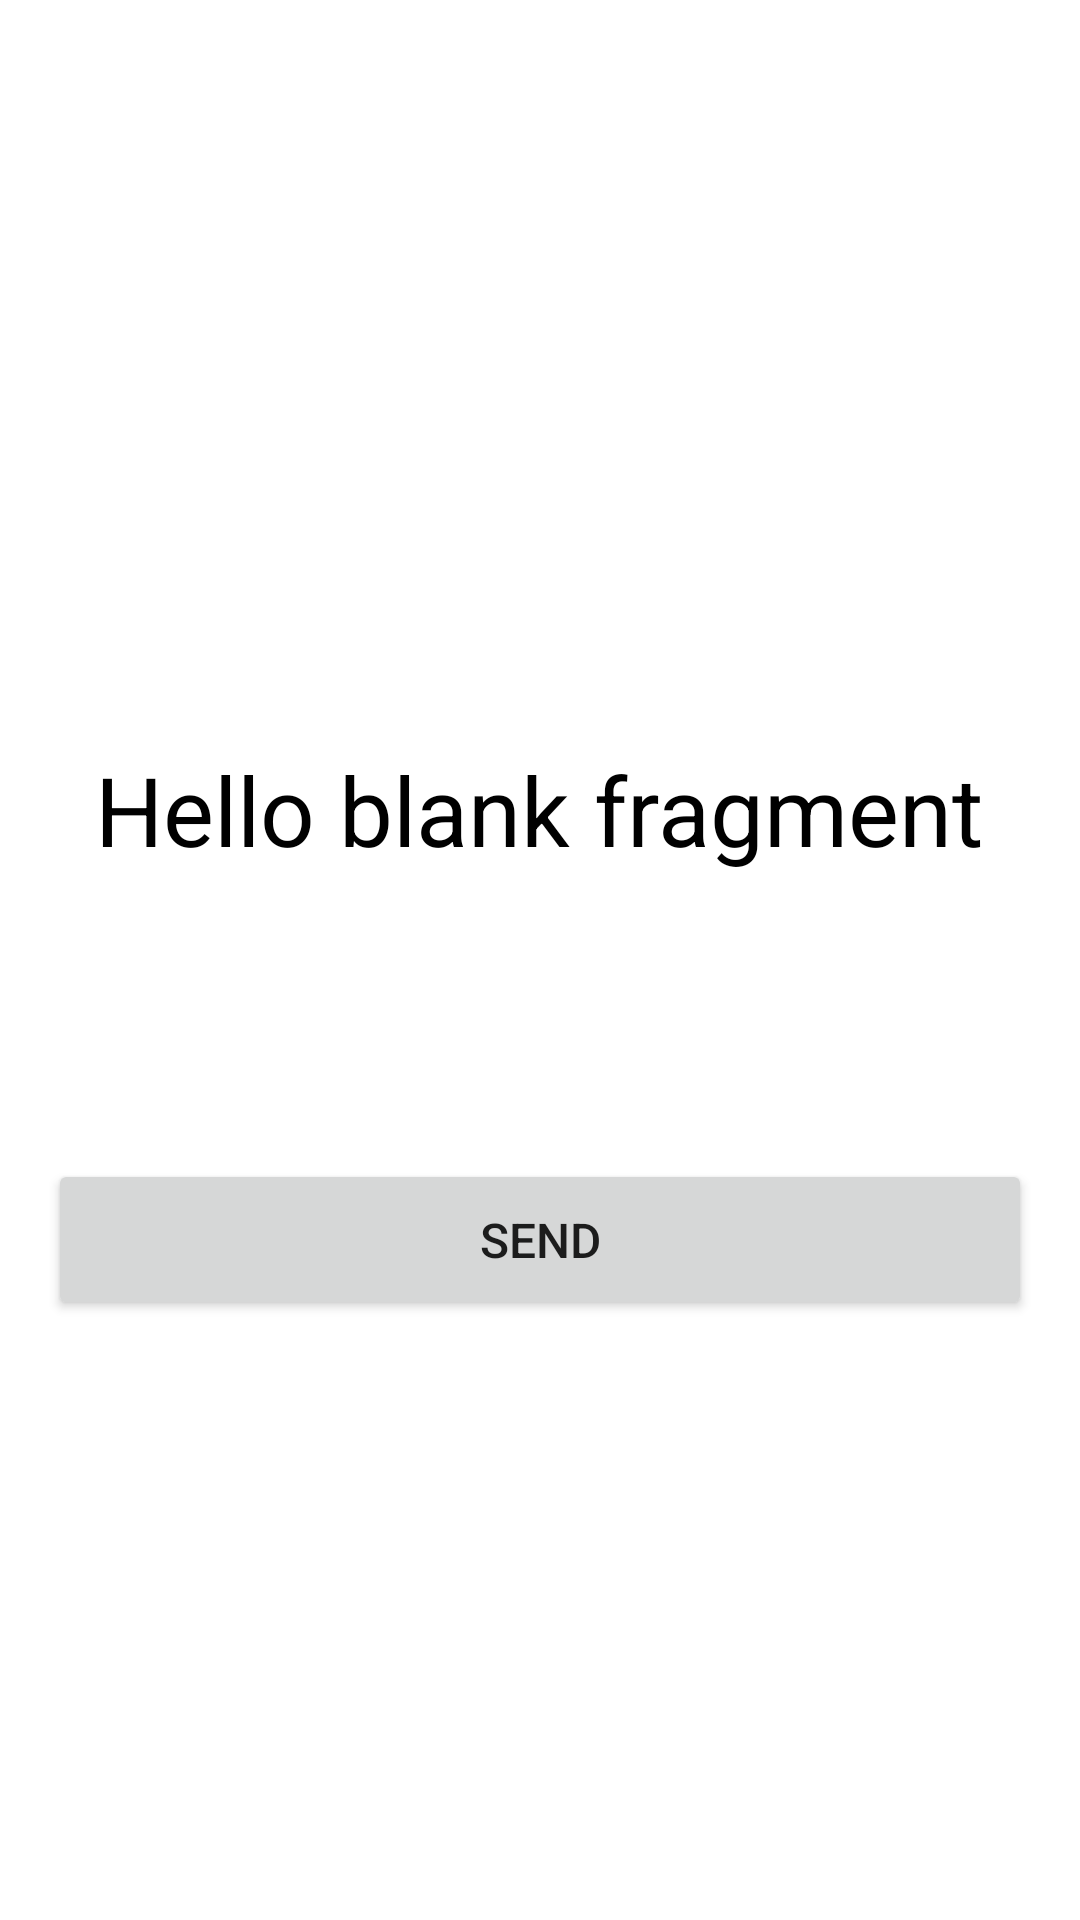

Produce the Android XML layout that renders to this screen, including the resource entries it uses.
<!-- AndroidManifest.xml: application theme Theme.Java3hw3 -->
<!-- res/layout/fragment_fifth.xml -->
<?xml version="1.0" encoding="utf-8"?>
<FrameLayout xmlns:android="http://schemas.android.com/apk/res/android"
    xmlns:tools="http://schemas.android.com/tools"
    android:layout_width="match_parent"
    android:layout_height="match_parent"
    android:paddingHorizontal="16dp"
    tools:context=".FifthFragment">

    <TextView
        android:id="@+id/text_change_four"
        android:layout_width="wrap_content"
        android:layout_height="wrap_content"
        android:layout_gravity="center"
        android:layout_marginBottom="50dp"
        android:textSize="32sp"
        android:textColor="@color/black"
        android:text="@string/hello_blank_fragment" />

    <Button
        android:id="@+id/btn_send_four"
        android:layout_marginBottom="200dp"
        android:paddingVertical="16dp"
        android:textSize="16sp"
        android:text="Send"
        android:layout_gravity="bottom"
        android:layout_width="match_parent"
        android:layout_height="wrap_content"/>

</FrameLayout>
<!-- resources referenced by this layout -->
<resources>
  <string name="hello_blank_fragment">Hello blank fragment</string>
  <style name="Theme.Java3hw3" parent="Theme.MaterialComponents.DayNight.NoActionBar">
          
          <item name="colorPrimary">@color/yellow</item>
          <item name="colorPrimaryVariant">@color/purple_700</item>
          <item name="colorOnPrimary">@color/white</item>
          
          <item name="colorSecondary">@color/teal_200</item>
          <item name="colorSecondaryVariant">@color/teal_700</item>
          <item name="colorOnSecondary">@color/black</item>
          
          <item name="android:statusBarColor">@color/yellow</item>
  
          
      </style>
  <!-- not gathered from this repository: default colours our renderer supplied (Android Studio template values) -->
  <color name="purple_700">#FF3700B3</color>
  <color name="teal_200">#FF03DAC5</color>
  <color name="teal_700">#FF018786</color>
  <color name="black">#FF000000</color>
  <color name="white">#FFFFFFFF</color>
</resources>
